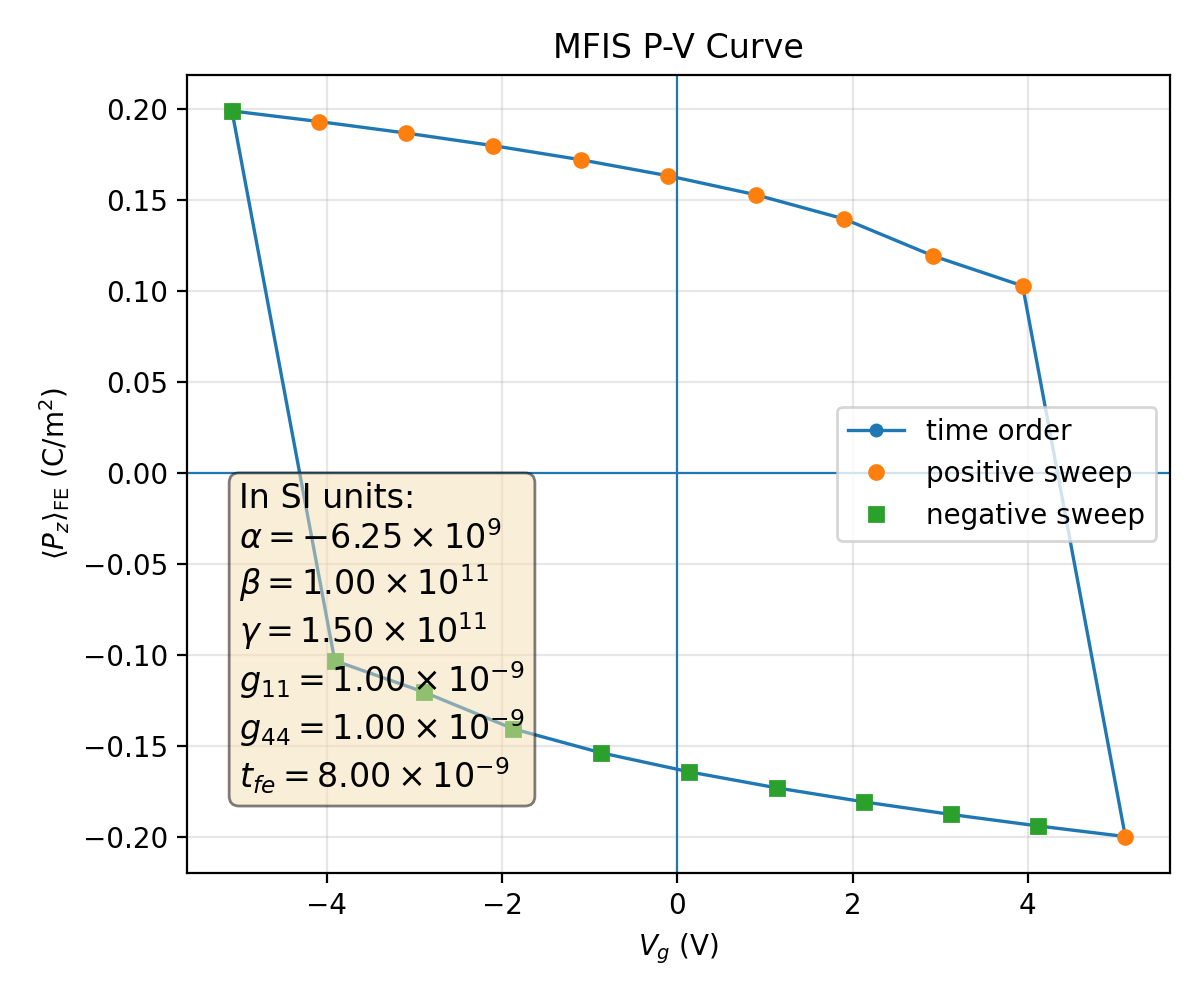

The data file committed next to this chart (first rows):
plotfile, step, P_mean, P_min, P_max, P_std, Vg_mean, Vg_min, Vg_max, Vg_std, Nx, Ny, Nz, num_FE_cells, sweep_direction
plt00000076, 76, 0.199, 0.1374, 0.205, 0.01636, -5.082, -5.082, -5.082, 1.3507478238484631e-08, 64, 64, 59, 65536, 0.0
plt00000124, 124, 0.1932, 0.1298, 0.1996, 0.01696, -4.088, -4.088, -4.088, 5.135216265027212e-12, 64, 64, 59, 65536, 1.0
plt00000178, 178, 0.1869, 0.1216, 0.1937, 0.0176, -3.094, -3.094, -3.094, 2.4279387088187486e-15, 64, 64, 59, 65536, 1.0
plt00000238, 238, 0.1799, 0.1126, 0.1873, 0.01832, -2.098, -2.098, -2.098, 2.0406445840259706e-14, 64, 64, 59, 65536, 1.0
plt00000307, 307, 0.1722, 0.1029, 0.1802, 0.01911, -1.101, -1.101, -1.101, 4.578744697252916e-15, 64, 64, 59, 65536, 1.0
plt00000389, 389, 0.1634, 0.09196, 0.1722, 0.02001, -0.1026, -0.1026, -0.1026, 7.264598579509386e-16, 64, 64, 59, 65536, 1.0
plt00000493, 493, 0.1529, 0.07946, 0.1627, 0.02105, 0.8985, 0.8985, 0.8985, 4.820588980195465e-15, 64, 64, 59, 65536, 1.0
plt00000639, 639, 0.1397, 0.06438, 0.1508, 0.02234, 1.904, 1.904, 1.904, 1.2702687219665428e-14, 64, 64, 59, 65536, 1.0
plt00000911, 911, 0.1193, 0.04334, 0.1332, 0.02431, 2.921, 2.921, 2.921, 5.754921661101815e-14, 64, 64, 59, 65536, 1.0
plt00001160, 1160, 0.1029, 0.02832, 0.1198, 0.0261, 3.94, 3.94, 3.94, 7.442607913663712e-10, 64, 64, 59, 65536, 1.0
plt00001330, 1330, -0.1998, -0.2057, -0.1384, 0.01629, 5.112, 5.112, 5.112, 6.749577871187249e-11, 64, 64, 59, 65536, 1.0
plt00001378, 1378, -0.1939, -0.2003, -0.1308, 0.01688, 4.118, 4.118, 4.118, 2.9922930660768117e-14, 64, 64, 59, 65536, -1.0
plt00001431, 1431, -0.1876, -0.1944, -0.1225, 0.01753, 3.124, 3.124, 3.124, 7.711855592701269e-16, 64, 64, 59, 65536, -1.0
plt00001491, 1491, -0.1807, -0.188, -0.1136, 0.01824, 2.129, 2.129, 2.129, 3.1879063867282187e-15, 64, 64, 59, 65536, -1.0
plt00001560, 1560, -0.173, -0.1809, -0.1038, 0.01903, 1.132, 1.132, 1.132, 3.1502272644110215e-15, 64, 64, 59, 65536, -1.0
plt00001641, 1641, -0.1642, -0.1729, -0.09294, 0.01993, 0.1336, 0.1336, 0.1336, 1.0110804193934056e-15, 64, 64, 59, 65536, -1.0
plt00001743, 1743, -0.1538, -0.1634, -0.08044, 0.02097, -0.8673, -0.8673, -0.8673, 5.705610734178897e-15, 64, 64, 59, 65536, -1.0
plt00001886, 1886, -0.1406, -0.1516, -0.06537, 0.02226, -1.873, -1.873, -1.873, 3.916094350391303e-15, 64, 64, 59, 65536, -1.0
plt00002150, 2150, -0.1204, -0.1341, -0.04442, 0.0242, -2.889, -2.889, -2.889, 4.332576897603315e-14, 64, 64, 59, 65536, -1.0
plt00002398, 2398, -0.1031, -0.12, -0.02852, 0.02607, -3.909, -3.909, -3.909, 3.784013895279164e-10, 64, 64, 59, 65536, -1.0
plt00002575, 2575, 0.199, 0.1374, 0.205, 0.01636, -5.082, -5.082, -5.082, 4.971801397403065e-11, 64, 64, 59, 65536, -1.0
